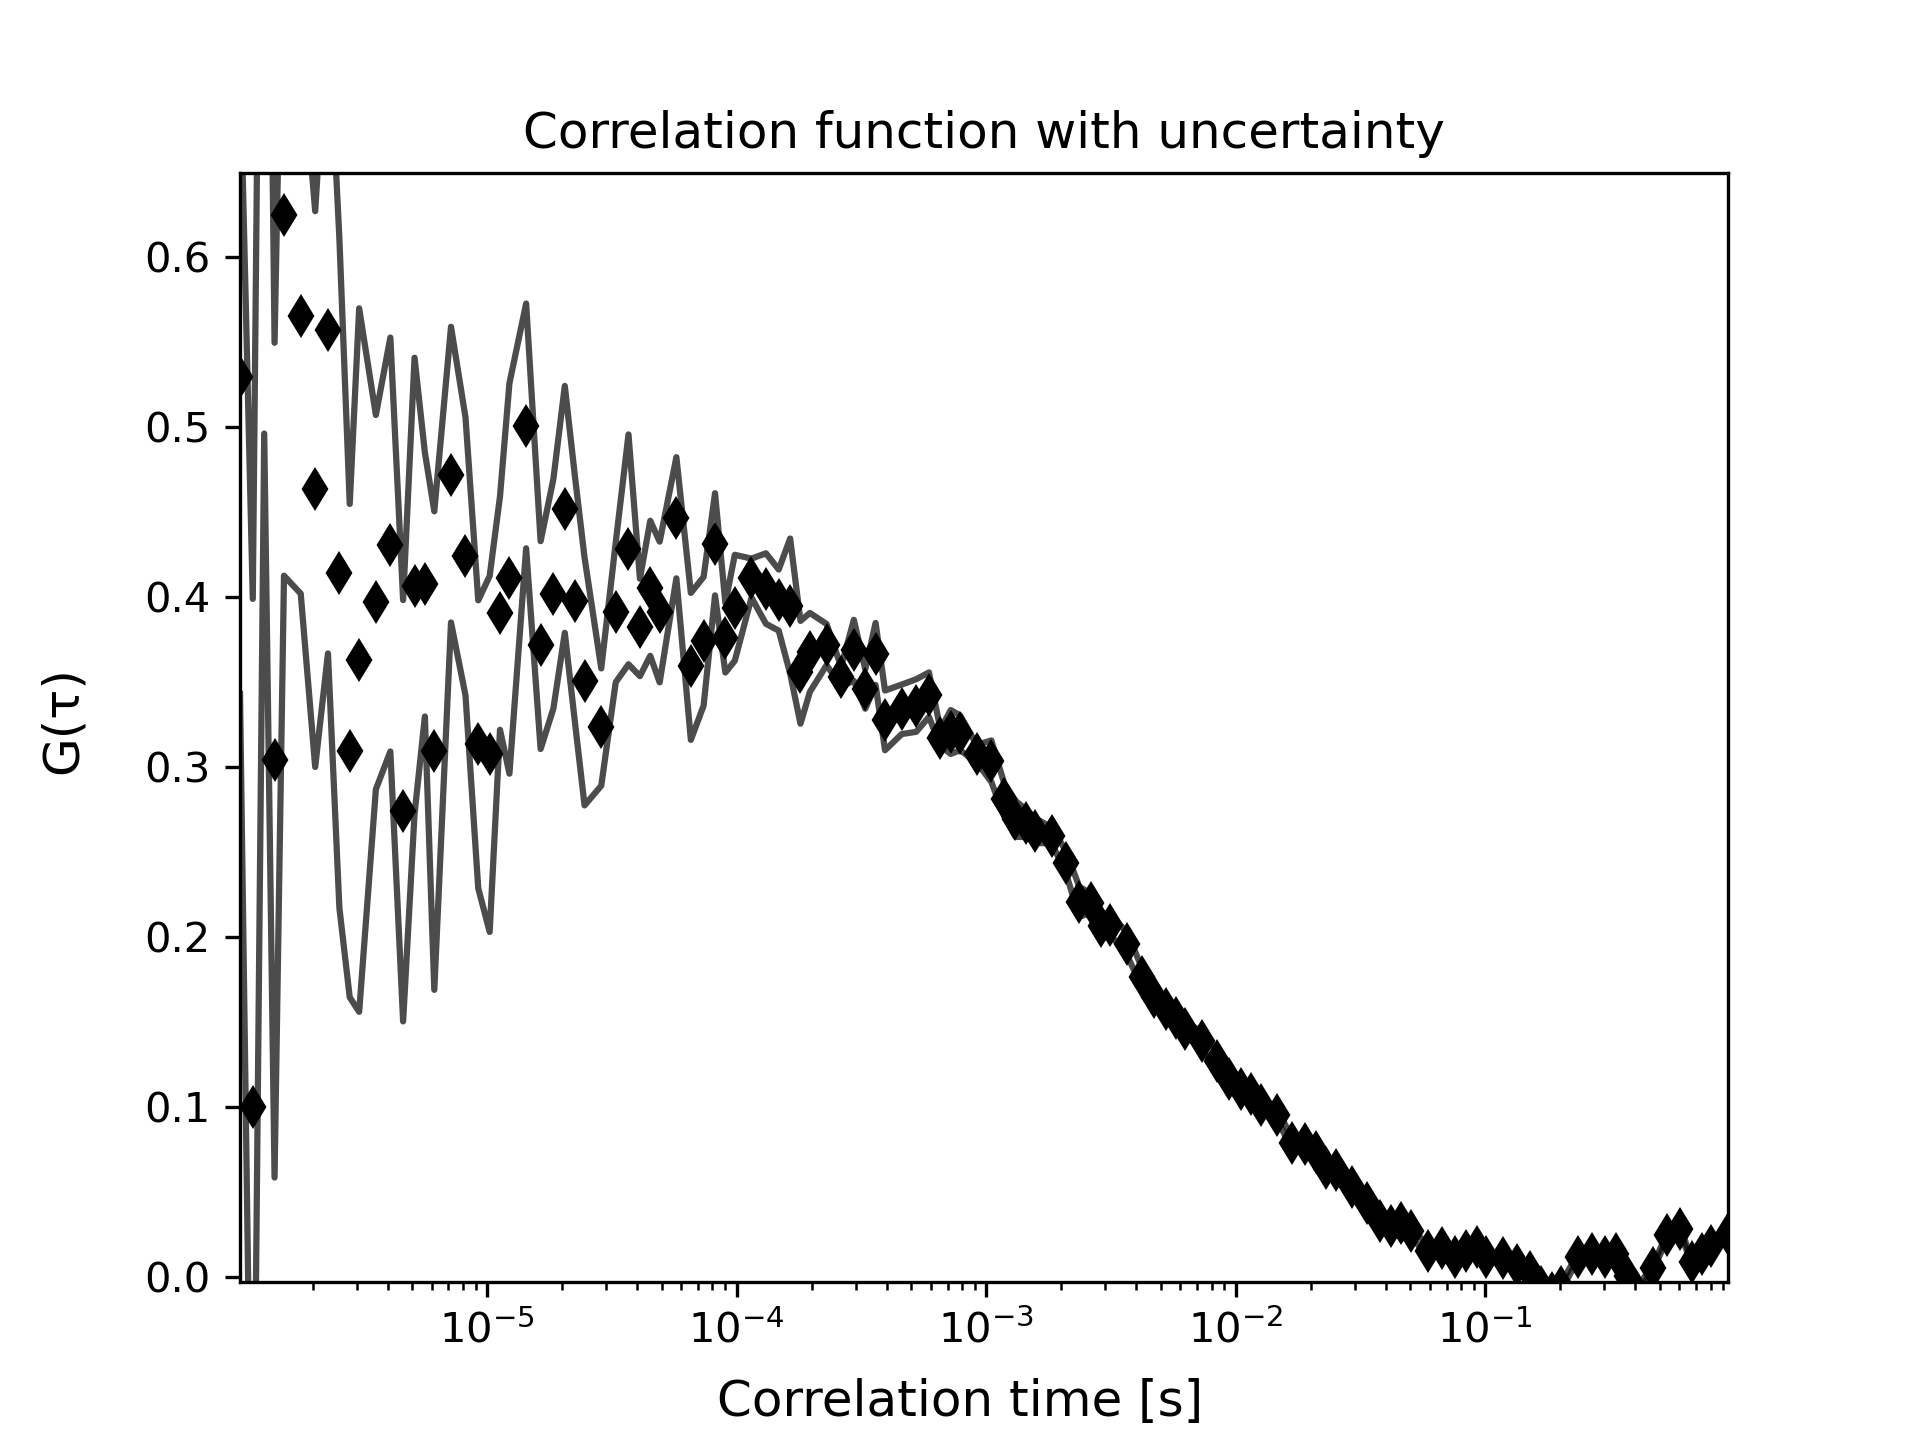

The data file committed next to this chart (first rows):
1.0225245405889742e-06, 0.5293129019765586, 5478.622016542882, 0.18622309773271414
1.150527612662704e-06, 0.1004, 5479, 0.2986
1.2785306847364338e-06, 0.7952, 10, 0.2989
1.4065337568101634e-06, 0.3041, 0.0, 0.2455
1.5345368288838931e-06, 0.6248, 0.0, 0.2121
1.790542973031353e-06, 0.5655, 0.0, 0.1634
2.0465491171788125e-06, 0.4636, 0.0, 0.1635
2.3025552613262724e-06, 0.5573, 0.0, 0.1904
2.558561405473731e-06, 0.414, 0.0, 0.1968
2.8145675496211907e-06, 0.3098, 0.0, 0.1451
3.0705736937686507e-06, 0.363, 0.0, 0.2069
3.58258598206357e-06, 0.3971, 0.0, 0.1101
4.0945982703584885e-06, 0.431, 0.0, 0.1217
4.606610558653408e-06, 0.2744, 0.0, 0.1239
5.118622846948327e-06, 0.4066, 0.0, 0.1342
5.630635135243246e-06, 0.4075, 0.0, 0.07767
6.142647423538165e-06, 0.3098, 0.0, 0.1407
7.166672000128004e-06, 0.4721, 0.0, 0.08696
8.19069657671784e-06, 0.424, 0.0, 0.08175
9.214721153307679e-06, 0.3135, 0.0, 0.08468
1.0238745729897517e-05, 0.3078, 0.0, 0.1047
1.1262770306487355e-05, 0.3906, 0.0, 0.06865
1.2286794883077195e-05, 0.411, 0.0, 0.1148
1.433484403625687e-05, 0.5007, 0.0, 0.07198
1.6382893189436546e-05, 0.3718, 0.0, 0.06113
1.8430942342616223e-05, 0.402, 0.0, 0.06751
2.04789914957959e-05, 0.4516, 0.0, 0.07262
2.252704064897558e-05, 0.3978, 0.0, 0.07228
2.4575089802155252e-05, 0.3504, 0.0, 0.07289
2.8671188108514602e-05, 0.3236, 0.0, 0.03449
3.276728641487396e-05, 0.3911, 0.0, 0.04112
3.686338472123331e-05, 0.4281, 0.0, 0.06759
4.095948302759267e-05, 0.3822, 0.0, 0.02865
4.505558133395202e-05, 0.4052, 0.0, 0.03972
4.9151679640311366e-05, 0.3913, 0.0, 0.04139
5.734387625303008e-05, 0.4467, 0.0, 0.03562
6.553607286574878e-05, 0.3593, 0.0, 0.04322
7.372826947846749e-05, 0.3741, 0.0, 0.03785
8.19204660911862e-05, 0.4311, 0.0, 0.03004
9.01126627039049e-05, 0.3761, 0.0, 0.02044
9.83048593166236e-05, 0.3938, 0.0, 0.03116
0.0001147, 0.4112, 0.0, 0.01147
0.0001311, 0.4051, 0.0, 0.02074
0.0001475, 0.3983, 0.0, 0.01797
0.0001638, 0.3948, 0.0, 0.0397
0.0001802, 0.3558, 0.0, 0.03022
0.0001966, 0.3675, 0.0, 0.0232
0.0002294, 0.3721, 0.0, 0.01209
0.0002621, 0.3533, 0.0, 0.005767
0.0002949, 0.3688, 0.0, 0.01791
0.0003277, 0.346, 0.0, 0.01158
0.0003605, 0.3666, 0.0, 0.01824
0.0003932, 0.3275, 0.0, 0.01757
0.0004588, 0.334, 0.0, 0.01456
0.0005243, 0.3363, 0.0, 0.01547
0.0005898, 0.3427, 0.0, 0.01306
0.0006554, 0.3174, 0.0, 0.00489
0.0007209, 0.3207, 0.0, 0.0129
0.0007864, 0.3202, 0.0, 0.01022
0.0009175, 0.3078, 0.0, 0.005205
0.001049, 0.3035, 0.0, 0.0122
... 59 more rows
